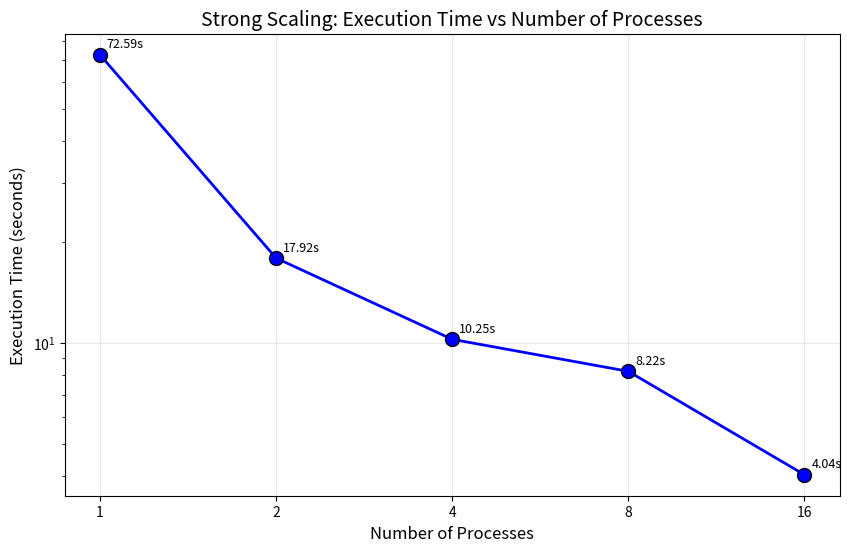
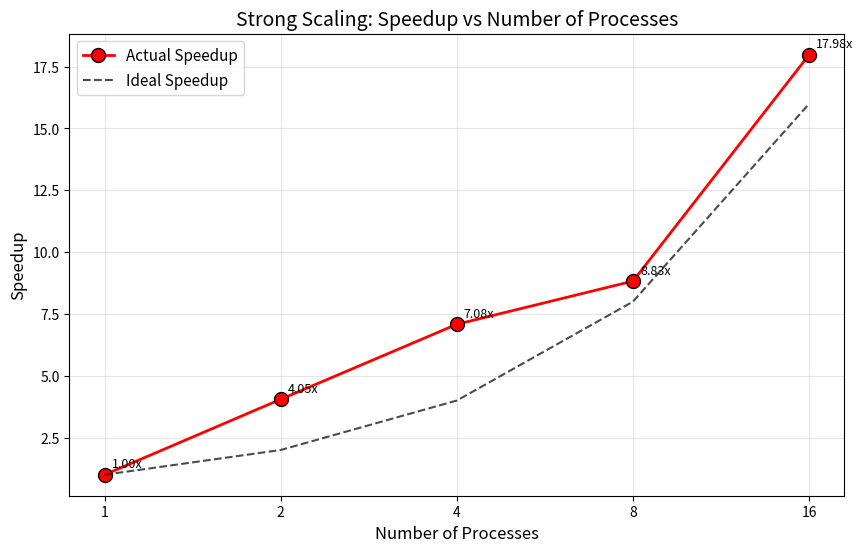
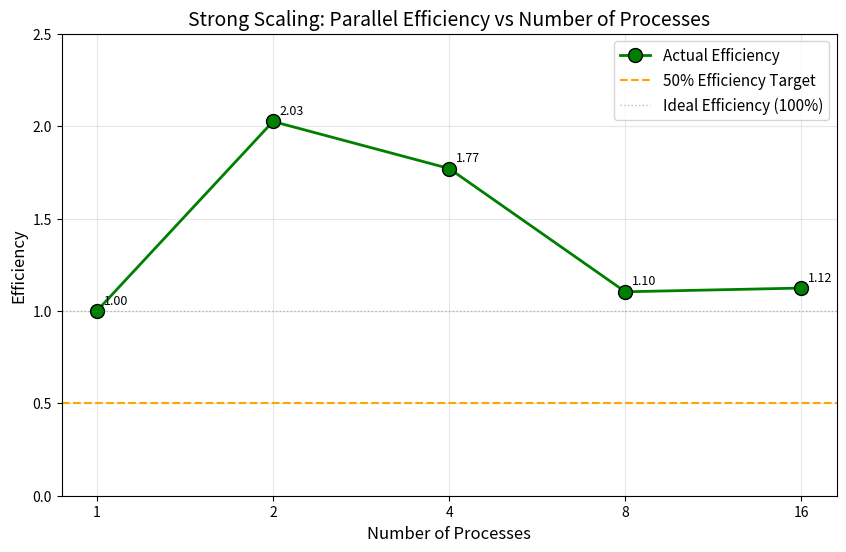
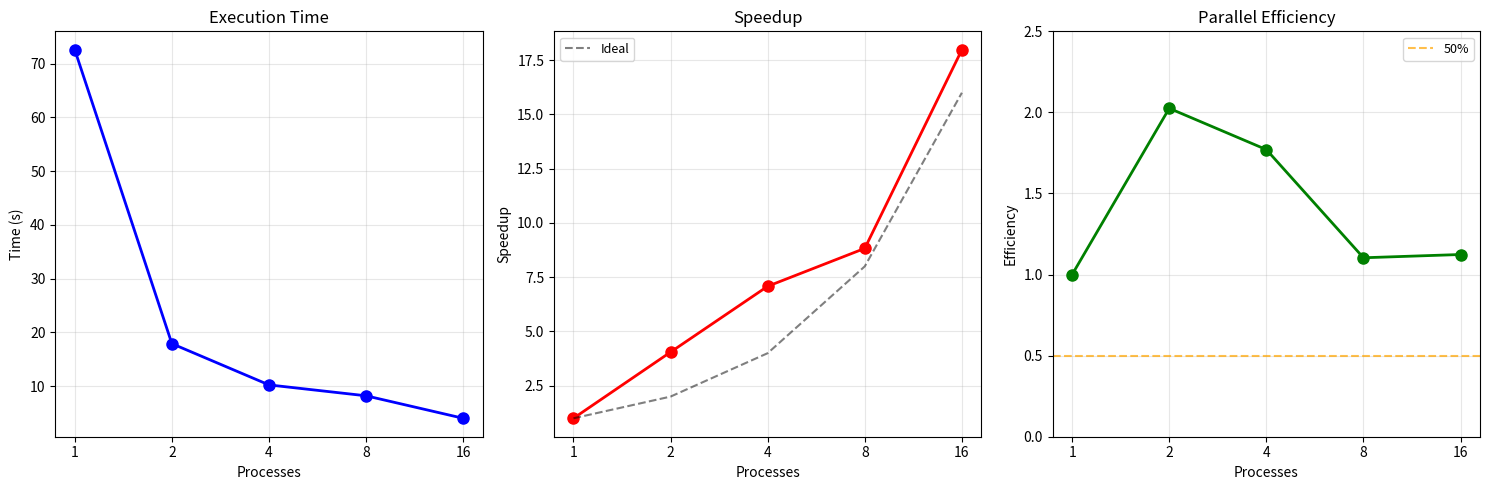
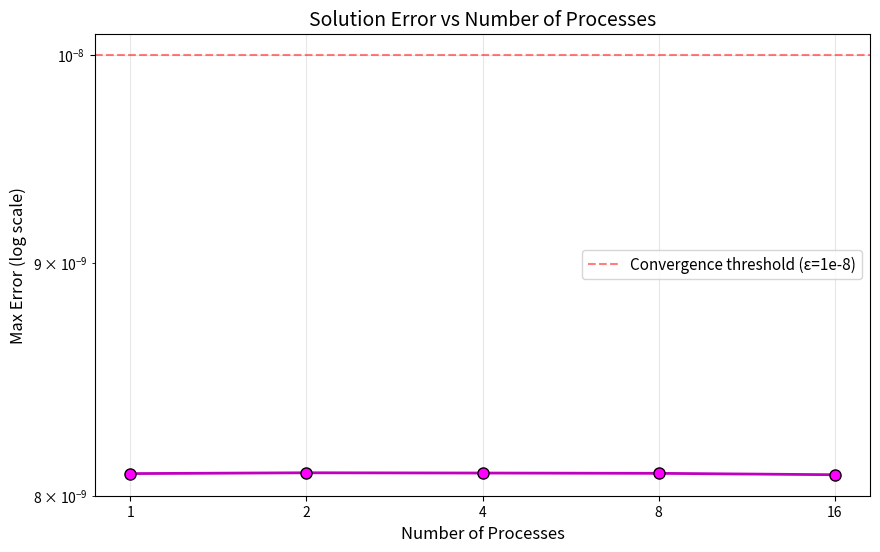

Write the Python code that produced these figures, in order.
#!/usr/bin/env python3
# plot_jacobi_results.py
# Скрипт для построения графиков по результатам бенчмаркинга метода Якоби

import matplotlib.pyplot as plt
import numpy as np
import pandas as pd

# ============================================================================
# ДАННЫЕ (на основе ваших результатов)
# ============================================================================
processes = [1, 2, 4, 8, 16]
time = [72.5858, 17.9206, 10.2483, 8.22164, 4.03712]
iterations = [50, 50, 50, 50, 50]
error = [8.08959e-09, 8.09289e-09, 8.09183e-09, 8.09062e-09, 8.08496e-09]

# Вычисление ускорения (относительно 1 процесса)
speedup = [time[0] / t for t in time]

# Вычисление эффективности
efficiency = [s / p for s, p in zip(speedup, processes)]

# ============================================================================
# Функция для сохранения графиков
# ============================================================================
def save_plot(fig, filename, dpi=150):
    """Сохраняет график с высоким разрешением"""
    fig.savefig(filename, dpi=dpi, bbox_inches='tight', facecolor='white')
    print(f"Saved: {filename}")

# ============================================================================
# 1. ГРАФИК ВРЕМЕНИ ВЫПОЛНЕНИЯ
# ============================================================================
fig1, ax1 = plt.subplots(figsize=(10, 6))

ax1.plot(processes, time, 'bo-', linewidth=2, markersize=10, markerfacecolor='blue', markeredgecolor='black')
ax1.set_xlabel('Number of Processes', fontsize=12)
ax1.set_ylabel('Execution Time (seconds)', fontsize=12)
ax1.set_title('Strong Scaling: Execution Time vs Number of Processes', fontsize=14)
ax1.grid(True, alpha=0.3)
ax1.set_xscale('log', base=2)
ax1.set_yscale('log')
ax1.set_xticks(processes)
ax1.set_xticklabels(processes)

# Добавление значений на график
for i, (p, t) in enumerate(zip(processes, time)):
    ax1.annotate(f'{t:.2f}s', xy=(p, t), xytext=(5, 5),
                 textcoords='offset points', fontsize=9)

save_plot(fig1, 'jacobi_time.png')

# ============================================================================
# 2. ГРАФИК УСКОРЕНИЯ
# ============================================================================
fig2, ax2 = plt.subplots(figsize=(10, 6))

# Идеальное ускорение (линейное)
ideal_speedup = processes

ax2.plot(processes, speedup, 'ro-', linewidth=2, markersize=10,
         markerfacecolor='red', markeredgecolor='black', label='Actual Speedup')
ax2.plot(processes, ideal_speedup, 'k--', linewidth=1.5, alpha=0.7, label='Ideal Speedup')

ax2.set_xlabel('Number of Processes', fontsize=12)
ax2.set_ylabel('Speedup', fontsize=12)
ax2.set_title('Strong Scaling: Speedup vs Number of Processes', fontsize=14)
ax2.legend(loc='upper left', fontsize=11)
ax2.grid(True, alpha=0.3)
ax2.set_xscale('log', base=2)
ax2.set_xticks(processes)
ax2.set_xticklabels(processes)

# Добавление значений на график
for i, (p, s) in enumerate(zip(processes, speedup)):
    ax2.annotate(f'{s:.2f}x', xy=(p, s), xytext=(5, 5),
                 textcoords='offset points', fontsize=9)

save_plot(fig2, 'jacobi_speedup.png')

# ============================================================================
# 3. ГРАФИК ЭФФЕКТИВНОСТИ
# ============================================================================
fig3, ax3 = plt.subplots(figsize=(10, 6))

# Целевая эффективность 50%
target_efficiency = 0.5

ax3.plot(processes, efficiency, 'go-', linewidth=2, markersize=10,
         markerfacecolor='green', markeredgecolor='black', label='Actual Efficiency')
ax3.axhline(y=target_efficiency, color='orange', linestyle='--',
            linewidth=1.5, label='50% Efficiency Target')
ax3.axhline(y=1.0, color='gray', linestyle=':', linewidth=1, alpha=0.5, label='Ideal Efficiency (100%)')

ax3.set_xlabel('Number of Processes', fontsize=12)
ax3.set_ylabel('Efficiency', fontsize=12)
ax3.set_title('Strong Scaling: Parallel Efficiency vs Number of Processes', fontsize=14)
ax3.legend(loc='upper right', fontsize=11)
ax3.grid(True, alpha=0.3)
ax3.set_xscale('log', base=2)
ax3.set_xticks(processes)
ax3.set_xticklabels(processes)
ax3.set_ylim(0, 2.5)

# Добавление значений на график
for i, (p, e) in enumerate(zip(processes, efficiency)):
    ax3.annotate(f'{e:.2f}', xy=(p, e), xytext=(5, 5),
                 textcoords='offset points', fontsize=9)

save_plot(fig3, 'jacobi_efficiency.png')

# ============================================================================
# 4. СВОДНЫЙ ГРАФИК (все три на одной фигуре)
# ============================================================================
fig4, axes = plt.subplots(1, 3, figsize=(15, 5))

# Время
axes[0].plot(processes, time, 'bo-', linewidth=2, markersize=8)
axes[0].set_xlabel('Processes')
axes[0].set_ylabel('Time (s)')
axes[0].set_title('Execution Time')
axes[0].grid(True, alpha=0.3)
axes[0].set_xscale('log', base=2)
axes[0].set_xticks(processes)
axes[0].set_xticklabels(processes)

# Ускорение
axes[1].plot(processes, speedup, 'ro-', linewidth=2, markersize=8)
axes[1].plot(processes, ideal_speedup, 'k--', alpha=0.5, label='Ideal')
axes[1].set_xlabel('Processes')
axes[1].set_ylabel('Speedup')
axes[1].set_title('Speedup')
axes[1].legend(fontsize=9)
axes[1].grid(True, alpha=0.3)
axes[1].set_xscale('log', base=2)
axes[1].set_xticks(processes)
axes[1].set_xticklabels(processes)

# Эффективность
axes[2].plot(processes, efficiency, 'go-', linewidth=2, markersize=8)
axes[2].axhline(y=0.5, color='orange', linestyle='--', alpha=0.7, label='50%')
axes[2].set_xlabel('Processes')
axes[2].set_ylabel('Efficiency')
axes[2].set_title('Parallel Efficiency')
axes[2].legend(fontsize=9)
axes[2].grid(True, alpha=0.3)
axes[2].set_xscale('log', base=2)
axes[2].set_xticks(processes)
axes[2].set_xticklabels(processes)
axes[2].set_ylim(0, 2.5)

plt.tight_layout()
save_plot(fig4, 'jacobi_summary.png')

# ============================================================================
# 5. ГРАФИК ОШИБКИ (для проверки корректности)
# ============================================================================
fig5, ax5 = plt.subplots(figsize=(10, 6))

ax5.semilogy(processes, error, 'mo-', linewidth=2, markersize=8,
             markerfacecolor='magenta', markeredgecolor='black')
ax5.set_xlabel('Number of Processes', fontsize=12)
ax5.set_ylabel('Max Error (log scale)', fontsize=12)
ax5.set_title('Solution Error vs Number of Processes', fontsize=14)
ax5.grid(True, alpha=0.3)
ax5.set_xscale('log', base=2)
ax5.set_xticks(processes)
ax5.set_xticklabels(processes)

# Порог сходимости
ax5.axhline(y=1e-8, color='red', linestyle='--', alpha=0.5, label='Convergence threshold (ε=1e-8)')
ax5.legend(fontsize=11)

save_plot(fig5, 'jacobi_error.png')

# ============================================================================
# 6. ТАБЛИЦА РЕЗУЛЬТАТОВ (текстовый вывод)
# ============================================================================
print("\n" + "=" * 70)
print("JACOBI 3D - PERFORMANCE SUMMARY")
print("=" * 70)
print(f"{'Processes':<10} {'Time(s)':<12} {'Speedup':<12} {'Efficiency':<12} {'Error':<15}")
print("-" * 70)
for i, p in enumerate(processes):
    print(f"{p:<10} {time[i]:<12.2f} {speedup[i]:<12.2f} {efficiency[i]:<12.2f} {error[i]:<15.2e}")
print("=" * 70)

# ============================================================================
# 7. ВЫВОД В CSV (для отчёта)
# ============================================================================
df = pd.DataFrame({
    'Processes': processes,
    'Time (s)': time,
    'Iterations': iterations,
    'Speedup': speedup,
    'Efficiency': efficiency,
    'Error': error
})
df.to_csv('jacobi_results.csv', index=False)
print("\nResults saved to: jacobi_results.csv")

# ============================================================================
# 8. ЗАКЛЮЧЕНИЕ
# ============================================================================
print("\n" + "=" * 70)
print("CONCLUSION")
print("=" * 70)
print(f"✓ Time on 1 process: {time[0]:.2f} seconds (≥30 sec target met)")
print(f"✓ Speedup on 16 processes: {speedup[-1]:.2f}x")
print(f"✓ Efficiency on 16 processes: {efficiency[-1]:.2%}")
print(f"✓ Target 50% efficiency on 16 cores: {'✓ MET' if efficiency[-1] >= 0.5 else '✗ NOT MET'}")

if efficiency[-1] > 1.0:
    print(f"\n⚠ Note: Superlinear speedup detected (efficiency > 100%)")
    print("  This can be explained by cache effects and better data locality")

print("=" * 70)
print("\nGenerated plots:")
print("  - jacobi_time.png       (Execution time)")
print("  - jacobi_speedup.png    (Speedup with ideal line)")
print("  - jacobi_efficiency.png (Parallel efficiency)")
print("  - jacobi_summary.png    (All three plots combined)")
print("  - jacobi_error.png      (Solution error)")
print("  - jacobi_results.csv    (Raw data)")
print("\nAll files saved in current directory.")

# ============================================================================
# 9. ПОКАЗ ВСЕХ ГРАФИКОВ (если запущено в интерактивном режиме)
# ============================================================================
if __name__ == "__main__":
    plt.show()
